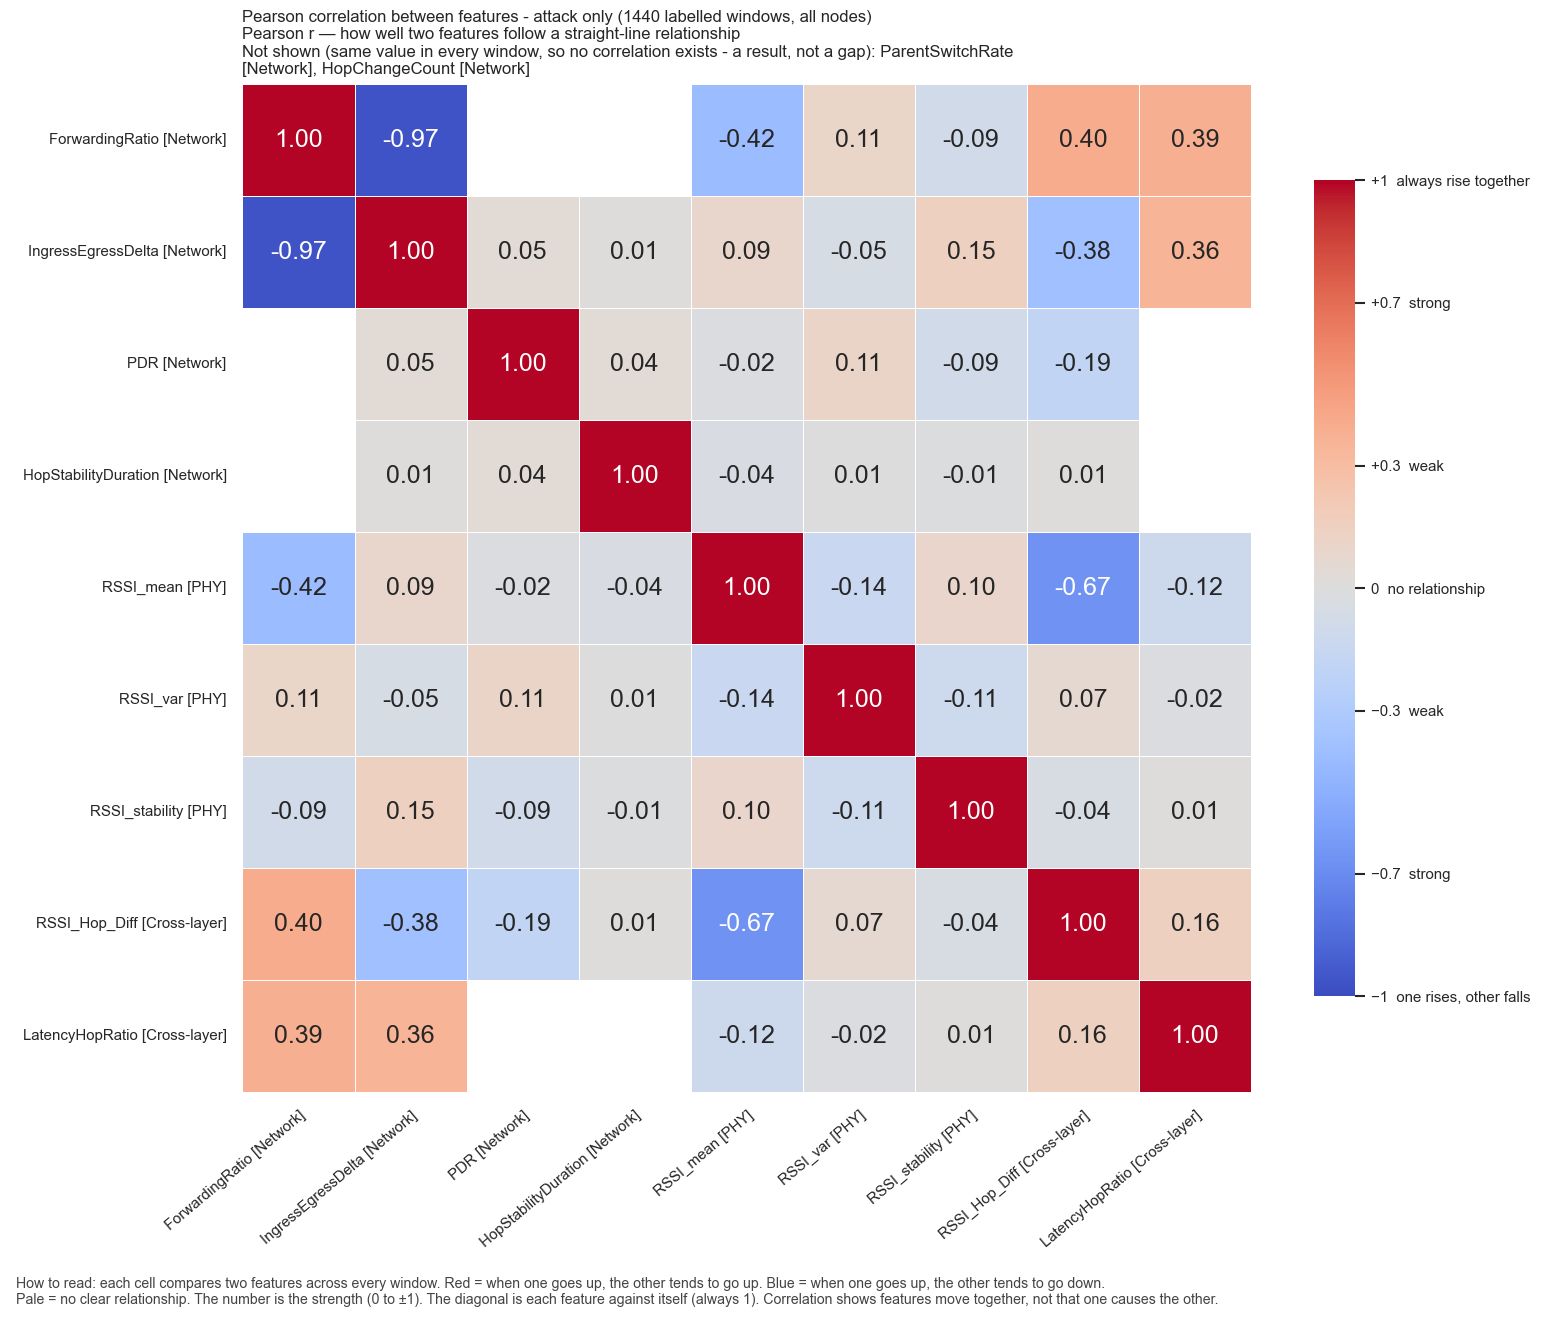

The table this chart was drawn from, first rows:
, ForwardingRatio, IngressEgressDelta, PDR, HopStabilityDuration, RSSI_mean, RSSI_var, RSSI_stability, RSSI_Hop_Diff, LatencyHopRatio
ForwardingRatio, 1.0, -0.9658, , , -0.4193, 0.1067, -0.09224, 0.4004, 0.3869
IngressEgressDelta, -0.9658, 1.0, 0.04617, 0.01009, 0.08917, -0.04837, 0.1521, -0.3844, 0.3568
PDR, , 0.04617, 1.0, 0.04311, -0.01784, 0.1147, -0.09362, -0.1922, 
HopStabilityDuration, , 0.01009, 0.04311, 1.0, -0.03697, 0.005587, -0.01071, 0.01112, 
RSSI_mean, -0.4193, 0.08917, -0.01784, -0.03697, 1.0, -0.144, 0.09575, -0.6692, -0.1203
RSSI_var, 0.1067, -0.04837, 0.1147, 0.005587, -0.144, 1.0, -0.11, 0.06598, -0.01965
RSSI_stability, -0.09224, 0.1521, -0.09362, -0.01071, 0.09575, -0.11, 1.0, -0.04342, 0.011
RSSI_Hop_Diff, 0.4004, -0.3844, -0.1922, 0.01112, -0.6692, 0.06598, -0.04342, 1.0, 0.1555
LatencyHopRatio, 0.3869, 0.3568, , , -0.1203, -0.01965, 0.011, 0.1555, 1.0
